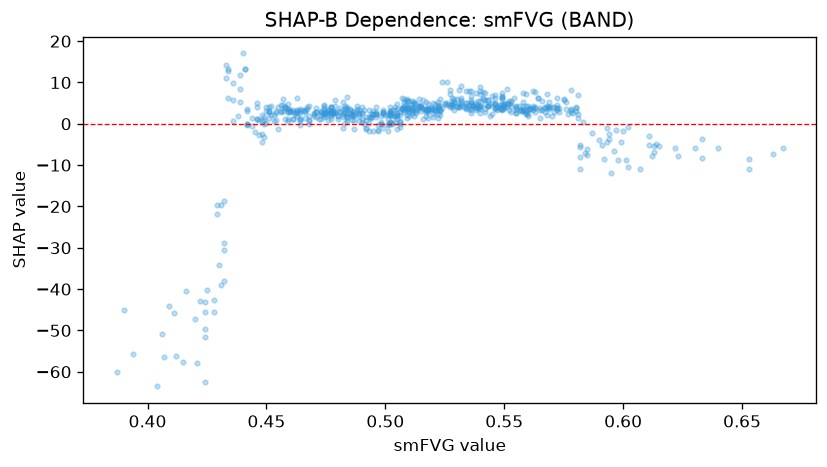

The data file committed next to this chart (first rows):
feature_value, shap_value
0.578, 3.653
0.511, 3.809
0.512, 1.899
0.546, 4.696
0.553, 4.278
0.531, 4.845
0.496, 1.603
0.489, 0.7265
0.462, 2.455
0.463, 6.153
0.446, 1.193
0.477, 4.129
0.5, 2.145
0.496, 2.745
0.449, 0.01934
0.505, 2.061
0.461, 3.413
0.433, 14.21
0.481, 3.917
0.514, 4.249
0.531, 4.122
0.571, 4.012
0.557, 3.178
0.557, 3.318
0.516, 3.512
0.515, 3.041
0.505, 2.099
0.545, 2.455
0.522, 3.796
0.474, 4.539
0.543, 4.244
0.434, 6.264
0.46, 3.302
0.49, 2.709
0.474, 4.423
0.507, 3.695
0.573, 3.745
0.47, 2.558
0.513, 3.701
0.546, 4.886
0.465, 3.312
0.541, 6.291
0.488, 4.192
0.457, 3.064
0.527, 4.095
0.484, 4.006
0.502, 2.22
0.436, 0.7639
0.562, 3.81
0.489, 1.87
0.591, -5.072
0.471, 3.932
0.495, 2.422
0.451, 3.003
0.466, 3.384
0.471, 2.804
0.463, 2.62
0.39, -44.97
0.475, 2.616
0.475, 2.973
... 611 more rows
